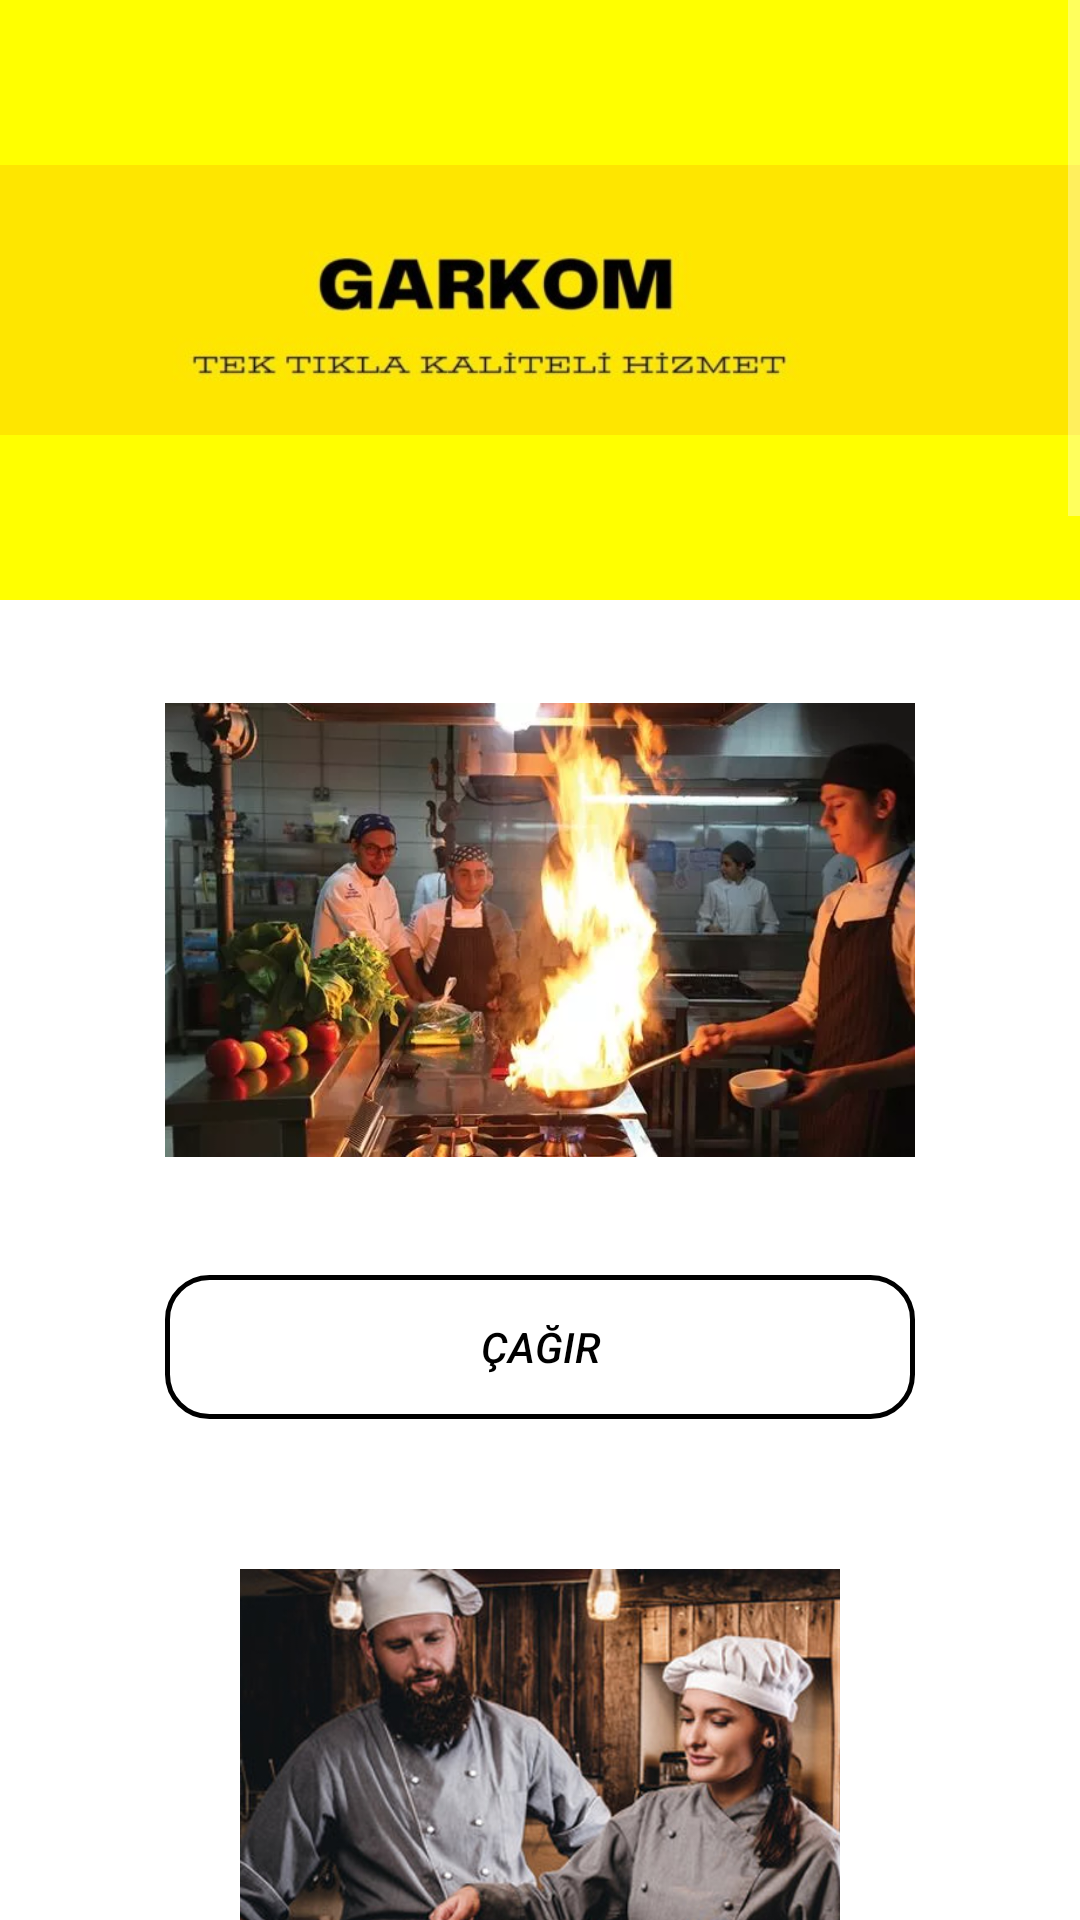

Layout XML and referenced resources for this Android screen:
<!-- AndroidManifest.xml: application theme Theme.GarkomKotlin -->
<!-- res/layout/fragment_calisan_ariyorum.xml -->
<?xml version="1.0" encoding="utf-8"?>
<androidx.constraintlayout.widget.ConstraintLayout xmlns:android="http://schemas.android.com/apk/res/android"
    xmlns:tools="http://schemas.android.com/tools"
    android:layout_width="match_parent"
    android:layout_height="match_parent"
    xmlns:app="http://schemas.android.com/apk/res-auto"
    tools:context=".fragments.calisanAriyorumFragment">

    <ScrollView
        android:layout_width="match_parent"
        android:layout_height="match_parent"
        app:layout_constraintBottom_toBottomOf="parent"
        app:layout_constraintTop_toTopOf="parent"
        app:layout_constraintVertical_bias="0.0"
        tools:layout_editor_absoluteX="121dp">

        <androidx.constraintlayout.widget.ConstraintLayout
            android:layout_width="match_parent"
            android:layout_height="match_parent"
            android:background="@color/white">


            <ImageView
                android:id="@+id/image"
                android:layout_width="match_parent"
                android:layout_height="wrap_content"
                android:background="#ffff00"
                android:src="@drawable/resim"
                app:layout_constraintTop_toTopOf="parent" />

            <ImageView
                android:id="@+id/imageAsci"
                android:layout_width="250dp"
                android:layout_height="200dp"
                android:layout_marginTop="10dp"
                android:src="@drawable/asci"
                app:layout_constraintEnd_toEndOf="parent"
                app:layout_constraintStart_toStartOf="parent"
                app:layout_constraintTop_toBottomOf="@id/image" />

            <Button
                android:id="@+id/cagir1"
                android:layout_width="250dp"
                android:layout_height="wrap_content"
                android:background="@drawable/buttonbackround_two"
                android:text="ÇAĞIR"
                android:layout_marginTop="15dp"
                android:textColor="@color/black"
                android:textStyle="italic"
                app:layout_constraintEnd_toEndOf="parent"
                app:layout_constraintStart_toStartOf="parent"
                app:layout_constraintTop_toBottomOf="@id/imageAsci" />

            <ImageView
                android:id="@+id/imageAsciyardimcisi"
                android:layout_width="250dp"
                android:layout_height="200dp"
                android:layout_marginTop="50dp"
                android:src="@drawable/asciyardimcisi"
                app:layout_constraintEnd_toEndOf="parent"
                app:layout_constraintStart_toStartOf="parent"
                app:layout_constraintTop_toBottomOf="@id/cagir1" />

            <Button
                android:id="@+id/cagir2"
                android:layout_width="250dp"
                android:layout_height="wrap_content"
                android:background="@drawable/buttonbackround_two"
                android:text="ÇAĞIR"
                android:layout_marginTop="15dp"
                android:textColor="@color/black"
                android:textStyle="italic"
                app:layout_constraintEnd_toEndOf="parent"
                app:layout_constraintStart_toStartOf="parent"
                app:layout_constraintTop_toBottomOf="@id/imageAsciyardimcisi" />

            <ImageView
                android:id="@+id/imageBarista"
                android:layout_width="250dp"
                android:layout_height="200dp"
                android:layout_marginTop="50dp"
                android:src="@drawable/barista"
                app:layout_constraintEnd_toEndOf="parent"
                app:layout_constraintStart_toStartOf="parent"
                app:layout_constraintTop_toBottomOf="@id/cagir2" />

            <Button
                android:id="@+id/cagir3"
                android:layout_width="250dp"
                android:layout_height="wrap_content"
                android:background="@drawable/buttonbackround_two"
                android:text="ÇAĞIR"
                android:layout_marginTop="15dp"
                android:textColor="@color/black"
                android:textStyle="italic"
                app:layout_constraintEnd_toEndOf="parent"
                app:layout_constraintStart_toStartOf="parent"
                app:layout_constraintTop_toBottomOf="@id/imageBarista" />

            <ImageView
                android:id="@+id/imageGarson"
                android:layout_width="250dp"
                android:layout_height="200dp"
                android:layout_marginTop="50dp"
                android:src="@drawable/garson"
                app:layout_constraintEnd_toEndOf="parent"
                app:layout_constraintStart_toStartOf="parent"
                app:layout_constraintTop_toBottomOf="@id/cagir3" />

            <Button
                android:id="@+id/cagir4"
                android:layout_width="250dp"
                android:layout_height="wrap_content"
                android:background="@drawable/buttonbackround_two"
                android:text="ÇAĞIR"
                android:textColor="@color/black"
                android:textStyle="italic"
                android:layout_marginTop="15dp"
                app:layout_constraintEnd_toEndOf="parent"
                app:layout_constraintStart_toStartOf="parent"
                app:layout_constraintTop_toBottomOf="@id/imageGarson" />

            <ImageView
                android:id="@+id/imageGarsonKomi"
                android:layout_width="250dp"
                android:layout_height="200dp"
                android:layout_marginTop="50dp"
                android:src="@drawable/komi"
                app:layout_constraintEnd_toEndOf="parent"
                app:layout_constraintStart_toStartOf="parent"
                app:layout_constraintTop_toBottomOf="@id/cagir4" />

            <Button
                android:id="@+id/cagir5"
                android:layout_width="250dp"
                android:layout_height="wrap_content"
                android:background="@drawable/buttonbackround_two"
                android:text="ÇAĞIR"
                android:layout_marginTop="15dp"
                android:textColor="@color/black"
                android:textStyle="italic"
                app:layout_constraintEnd_toEndOf="parent"
                app:layout_constraintStart_toStartOf="parent"
                app:layout_constraintTop_toBottomOf="@id/imageGarsonKomi" />


            <ImageView
                android:id="@+id/imageBulasik"
                android:layout_width="250dp"
                android:layout_height="200dp"
                android:layout_marginTop="50dp"
                android:src="@drawable/bulasik"
                app:layout_constraintEnd_toEndOf="parent"
                app:layout_constraintStart_toStartOf="parent"
                app:layout_constraintTop_toBottomOf="@id/cagir5" />

            <Button
                android:id="@+id/cagir6"
                android:layout_width="250dp"
                android:layout_height="wrap_content"
                android:background="@drawable/buttonbackround_two"
                android:text="ÇAĞIR"
                android:textColor="@color/black"
                android:textStyle="italic"
                android:layout_marginTop="15dp"
                app:layout_constraintEnd_toEndOf="parent"
                app:layout_constraintStart_toStartOf="parent"
                app:layout_constraintTop_toBottomOf="@id/imageBulasik" />


            <ImageView
                android:id="@+id/imageKasiyer"
                android:layout_width="250dp"
                android:layout_height="200dp"
                android:layout_marginTop="50dp"
                android:src="@drawable/kasiyer"
                app:layout_constraintEnd_toEndOf="parent"
                app:layout_constraintStart_toStartOf="parent"
                app:layout_constraintTop_toBottomOf="@id/cagir6" />

            <Button
                android:id="@+id/cagir7"
                android:layout_width="250dp"
                android:layout_height="wrap_content"
                android:layout_marginBottom="30dp"
                android:background="@drawable/buttonbackround_two"
                android:text="ÇAĞIR"
                android:textColor="@color/black"
                android:textStyle="italic"
                android:layout_marginTop="15dp"
                app:layout_constraintBottom_toBottomOf="parent"
                app:layout_constraintEnd_toEndOf="parent"
                app:layout_constraintStart_toStartOf="parent"
                app:layout_constraintTop_toBottomOf="@id/imageKasiyer" />


        </androidx.constraintlayout.widget.ConstraintLayout>
    </ScrollView>


</androidx.constraintlayout.widget.ConstraintLayout>
<!-- resources referenced by this layout -->
<resources>
  <!-- drawable asci: webp bitmap (drawable-v24, 33806 bytes) -->
  <!-- drawable asciyardimcisi: jpeg bitmap (drawable-v24, 221785 bytes) -->
  <!-- drawable barista: jpeg bitmap (drawable-v24, 9454 bytes) -->
  <!-- drawable bulasik: jpeg bitmap (drawable-v24, 24866 bytes) -->
  <!-- drawable buttonbackround_two (drawable) -->
  <?xml version="1.0" encoding="utf-8"?>
  <shape xmlns:android="http://schemas.android.com/apk/res/android">
  
      <stroke android:width="1.5dp" android:color="@color/black"/>
      <corners android:radius="14dp"/>
  </shape>
  <!-- drawable garson: jpeg bitmap (drawable-v24, 24212 bytes) -->
  <!-- drawable kasiyer: jpeg bitmap (drawable-v24, 28876 bytes) -->
  <!-- drawable komi: jpeg bitmap (drawable-v24, 58458 bytes) -->
  <!-- drawable resim: jpeg bitmap (drawable-v24, 14131 bytes) -->
  <style name="Theme.GarkomKotlin" parent="Theme.AppCompat.NoActionBar">
          
          <item name="colorPrimary">@color/purple_500</item>
          <item name="colorPrimaryVariant">@color/purple_700</item>
          <item name="colorOnPrimary">@color/white</item>
          
          <item name="colorSecondary">@color/teal_200</item>
          <item name="colorSecondaryVariant">@color/teal_700</item>
          <item name="colorOnSecondary">@color/black</item>
          
          <item name="android:statusBarColor">?attr/colorPrimaryVariant</item>
          
      </style>
  <!-- not gathered from this repository: default colours our renderer supplied (Android Studio template values) -->
  <color name="purple_500">#FF6200EE</color>
  <color name="purple_700">#FF3700B3</color>
  <color name="teal_200">#FF03DAC5</color>
  <color name="teal_700">#FF018786</color>
  <color name="black">#FF000000</color>
  <color name="white">#FFFFFFFF</color>
</resources>
